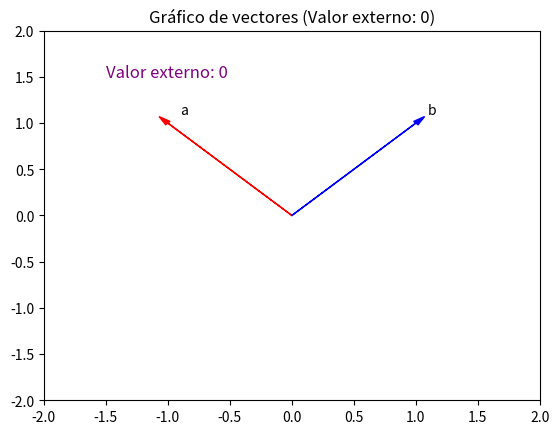

Write the Python code that produced this figure.
import matplotlib.pyplot as plt
import numpy as np
 
""" # Datos de ejemplo
x = [1, 2, 3, 4, 5]
y = [1, 4, 9, 16, 25]

# Crear el gráfico de línea
plt.plot(x, y)

# Etiquetas y título
plt.xlabel('Eje X')
plt.ylabel('Eje Y')
plt.title('Gráfico de ejemplo con plot()')

# Mostrar el gráfico
plt.show()
 """

# ##############

# VECTORES
a = np.array([-1, 1])
b = np.array([1, 1])
dot = np.dot(a, b)
def Plotvec2(a, b, dot):
    ax = plt.axes()  # to generate the full window axes

    ax.arrow(0, 0, *a, head_width=0.05, color='r', head_length=0.1)  # Add an arrow to the  a Axes
    plt.text(*(a + 0.1), 'a')

    ax.arrow(0, 0, *b, head_width=0.05, color='b', head_length=0.1)  # Add an arrow to the  b Axes
    plt.text(*(b + 0.1), 'b')
    # muestra la variable en el gráfico
    plt.text(-1.5, 1.5, f'Valor externo: {dot}', fontsize=12, color='purple')
    # muestra la variable en el título
    plt.title(f'Gráfico de vectores (Valor externo: {dot})')

    plt.ylim(-2, 2)  # set the ylim to bottom(-2), top(2)
    plt.xlim(-2, 2)  # set the xlim to left(-2), right(2)
        
    plt.show()

Plotvec2(a, b, dot)

